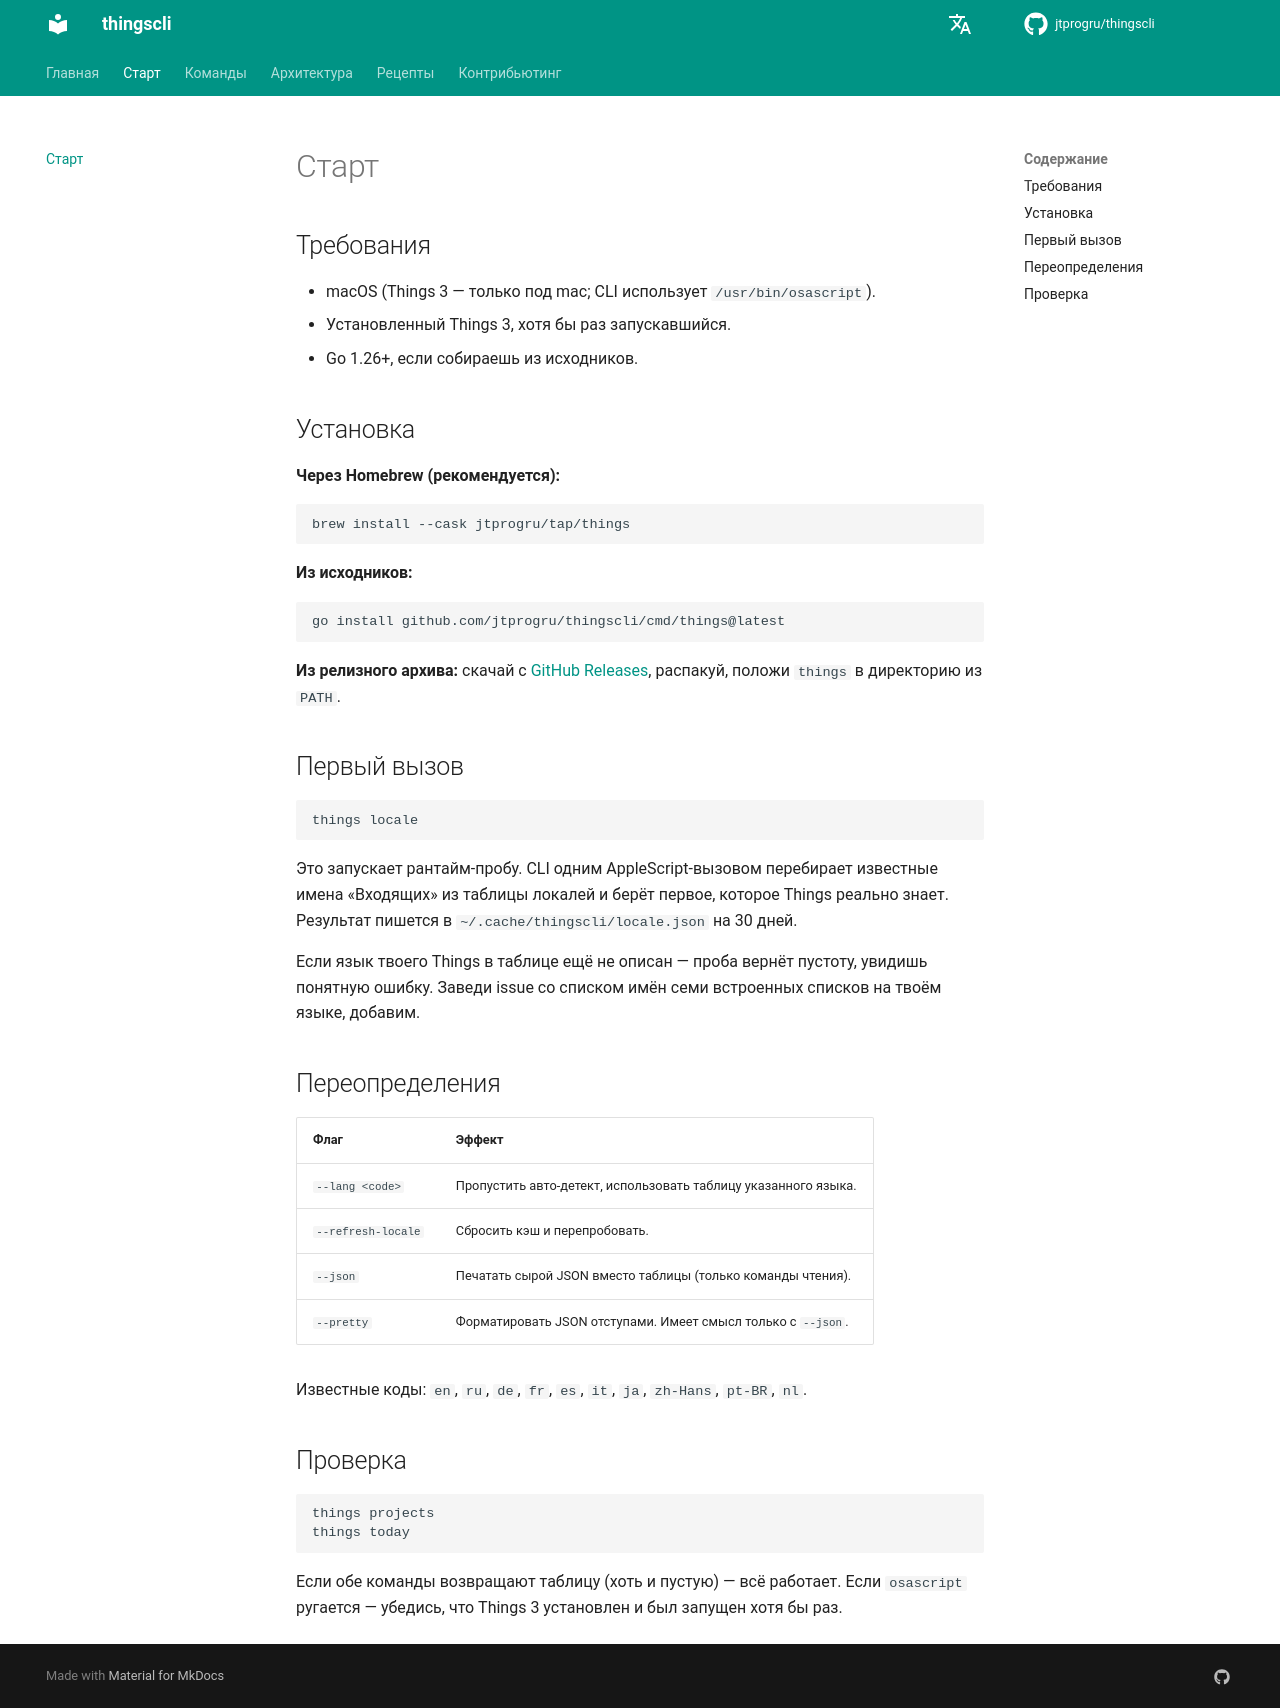

repository: jtprogru/thingscli · page: ru/getting-started/index.html · generator: mkdocs

# Старт

## Требования

- macOS (Things 3 — только под mac; CLI использует `/usr/bin/osascript`).
- Установленный Things 3, хотя бы раз запускавшийся.
- Go 1.26+, если собираешь из исходников.

## Установка

**Через Homebrew (рекомендуется):**

```sh
brew install --cask jtprogru/tap/things
```

**Из исходников:**

```sh
go install github.com/jtprogru/thingscli/cmd/things@latest
```

**Из релизного архива:** скачай с [GitHub Releases](https://github.com/jtprogru/thingscli/releases), распакуй, положи `things` в директорию из `PATH`.

## Первый вызов

```sh
things locale
```

Это запускает рантайм-пробу. CLI одним AppleScript-вызовом перебирает известные имена «Входящих» из таблицы локалей и берёт первое, которое Things реально знает. Результат пишется в `~/.cache/thingscli/locale.json` на 30 дней.

Если язык твоего Things в таблице ещё не описан — проба вернёт пустоту, увидишь понятную ошибку. Заведи issue со списком имён семи встроенных списков на твоём языке, добавим.

## Переопределения

| Флаг                | Эффект                                                                  |
|---------------------|-------------------------------------------------------------------------|
| `--lang <code>`     | Пропустить авто-детект, использовать таблицу указанного языка.          |
| `--refresh-locale`  | Сбросить кэш и перепробовать.                                           |
| `--json`            | Печатать сырой JSON вместо таблицы (только команды чтения).             |
| `--pretty`          | Форматировать JSON отступами. Имеет смысл только с `--json`.            |

Известные коды: `en`, `ru`, `de`, `fr`, `es`, `it`, `ja`, `zh-Hans`, `pt-BR`, `nl`.

## Проверка

```sh
things projects
things today
```

Если обе команды возвращают таблицу (хоть и пустую) — всё работает. Если `osascript` ругается — убедись, что Things 3 установлен и был запущен хотя бы раз.
